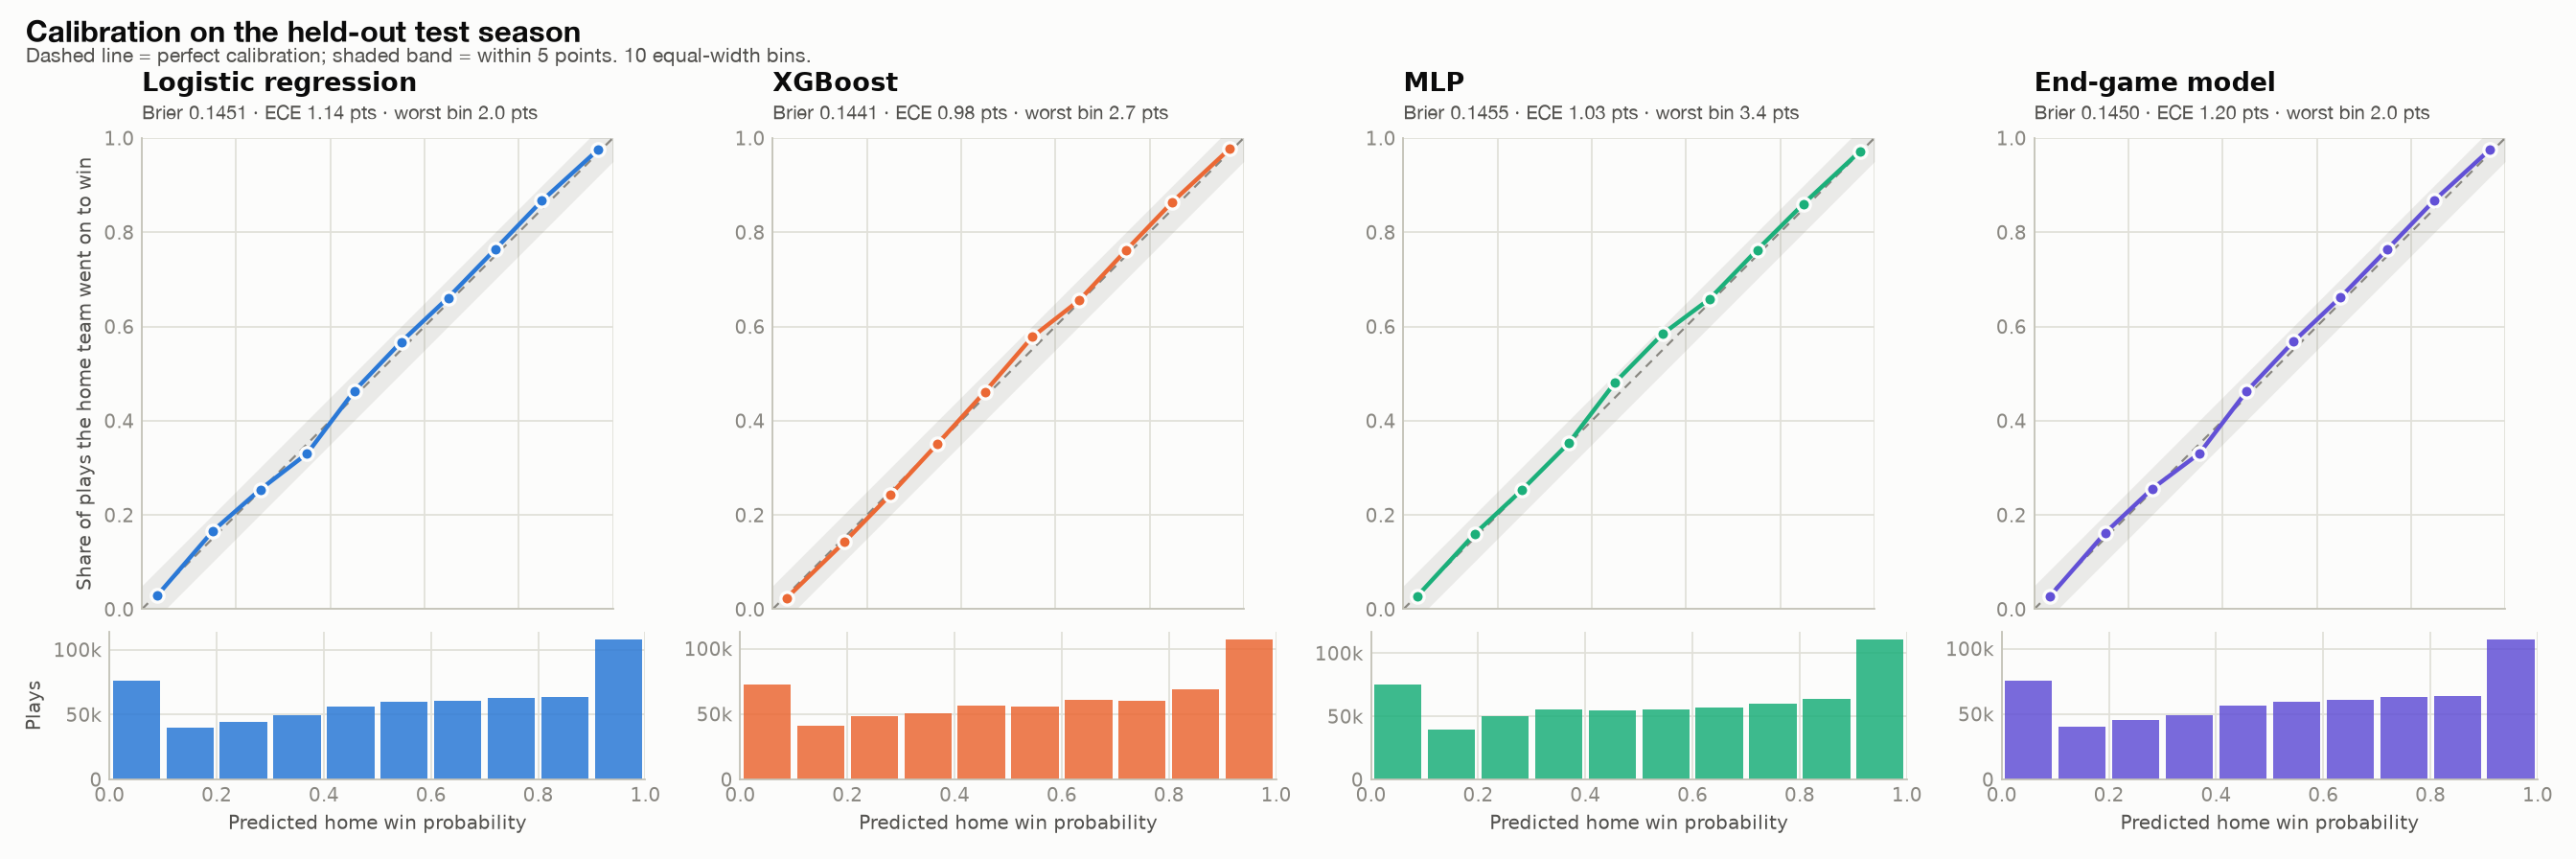

Values plotted in this chart, from the file beside it:
bin, n, mean_pred, frac_pos, lo, hi, gap, model
0, 76221, 0.03192, 0.0285, 0.0, 0.1, 0.003421, logreg
1, 40018, 0.1508, 0.1661, 0.1, 0.2, 0.01537, logreg
2, 44514, 0.2511, 0.2539, 0.2, 0.3, 0.002866, logreg
3, 49358, 0.3507, 0.3303, 0.3, 0.4, 0.02038, logreg
4, 56397, 0.4506, 0.4629, 0.4, 0.5, 0.01233, logreg
5, 59450, 0.5504, 0.5673, 0.5, 0.6, 0.01694, logreg
6, 60632, 0.6501, 0.661, 0.6, 0.7, 0.0109, logreg
7, 63104, 0.7504, 0.7642, 0.7, 0.8, 0.01379, logreg
8, 63602, 0.8491, 0.8667, 0.8, 0.9, 0.01763, logreg
9, 108074, 0.9677, 0.9746, 0.9, 1.0, 0.006879, logreg
0, 72564, 0.02956, 0.02384, 0.0, 0.1, 0.005719, xgboost
1, 40832, 0.1523, 0.1427, 0.1, 0.2, 0.00966, xgboost
2, 48465, 0.2505, 0.2436, 0.2, 0.3, 0.006883, xgboost
3, 50518, 0.3496, 0.3507, 0.3, 0.4, 0.001118, xgboost
4, 56582, 0.4507, 0.4615, 0.4, 0.5, 0.01074, xgboost
5, 55956, 0.5514, 0.578, 0.5, 0.6, 0.02659, xgboost
6, 60701, 0.6508, 0.6555, 0.6, 0.7, 0.00469, xgboost
7, 59744, 0.751, 0.7626, 0.7, 0.8, 0.01152, xgboost
8, 68779, 0.8482, 0.8639, 0.8, 0.9, 0.01567, xgboost
9, 107229, 0.9697, 0.9766, 0.9, 1.0, 0.006888, xgboost
0, 75459, 0.02987, 0.02829, 0.0, 0.1, 0.001573, mlp
1, 39379, 0.1515, 0.1601, 0.1, 0.2, 0.00857, mlp
2, 50010, 0.2522, 0.2536, 0.2, 0.3, 0.001466, mlp
3, 55145, 0.3504, 0.3519, 0.3, 0.4, 0.001522, mlp
4, 54364, 0.4496, 0.4816, 0.4, 0.5, 0.032, mlp
5, 55150, 0.5503, 0.5841, 0.5, 0.6, 0.03386, mlp
6, 56957, 0.6497, 0.6582, 0.6, 0.7, 0.008443, mlp
7, 59715, 0.751, 0.7626, 0.7, 0.8, 0.01159, mlp
8, 64102, 0.8494, 0.8604, 0.8, 0.9, 0.01094, mlp
9, 111089, 0.9689, 0.9714, 0.9, 1.0, 0.002554, mlp
0, 75151, 0.03252, 0.02649, 0.0, 0.1, 0.006025, endgame
1, 40508, 0.1509, 0.1622, 0.1, 0.2, 0.01133, endgame
2, 45100, 0.251, 0.256, 0.2, 0.3, 0.005039, endgame
3, 49376, 0.3507, 0.3306, 0.3, 0.4, 0.02013, endgame
4, 56374, 0.4507, 0.4621, 0.4, 0.5, 0.0114, endgame
5, 59204, 0.5504, 0.5677, 0.5, 0.6, 0.01734, endgame
6, 61101, 0.6499, 0.6616, 0.6, 0.7, 0.01171, endgame
7, 63264, 0.7504, 0.7646, 0.7, 0.8, 0.01422, endgame
8, 64032, 0.8491, 0.8673, 0.8, 0.9, 0.01826, endgame
9, 107260, 0.9672, 0.9751, 0.9, 1.0, 0.00794, endgame
